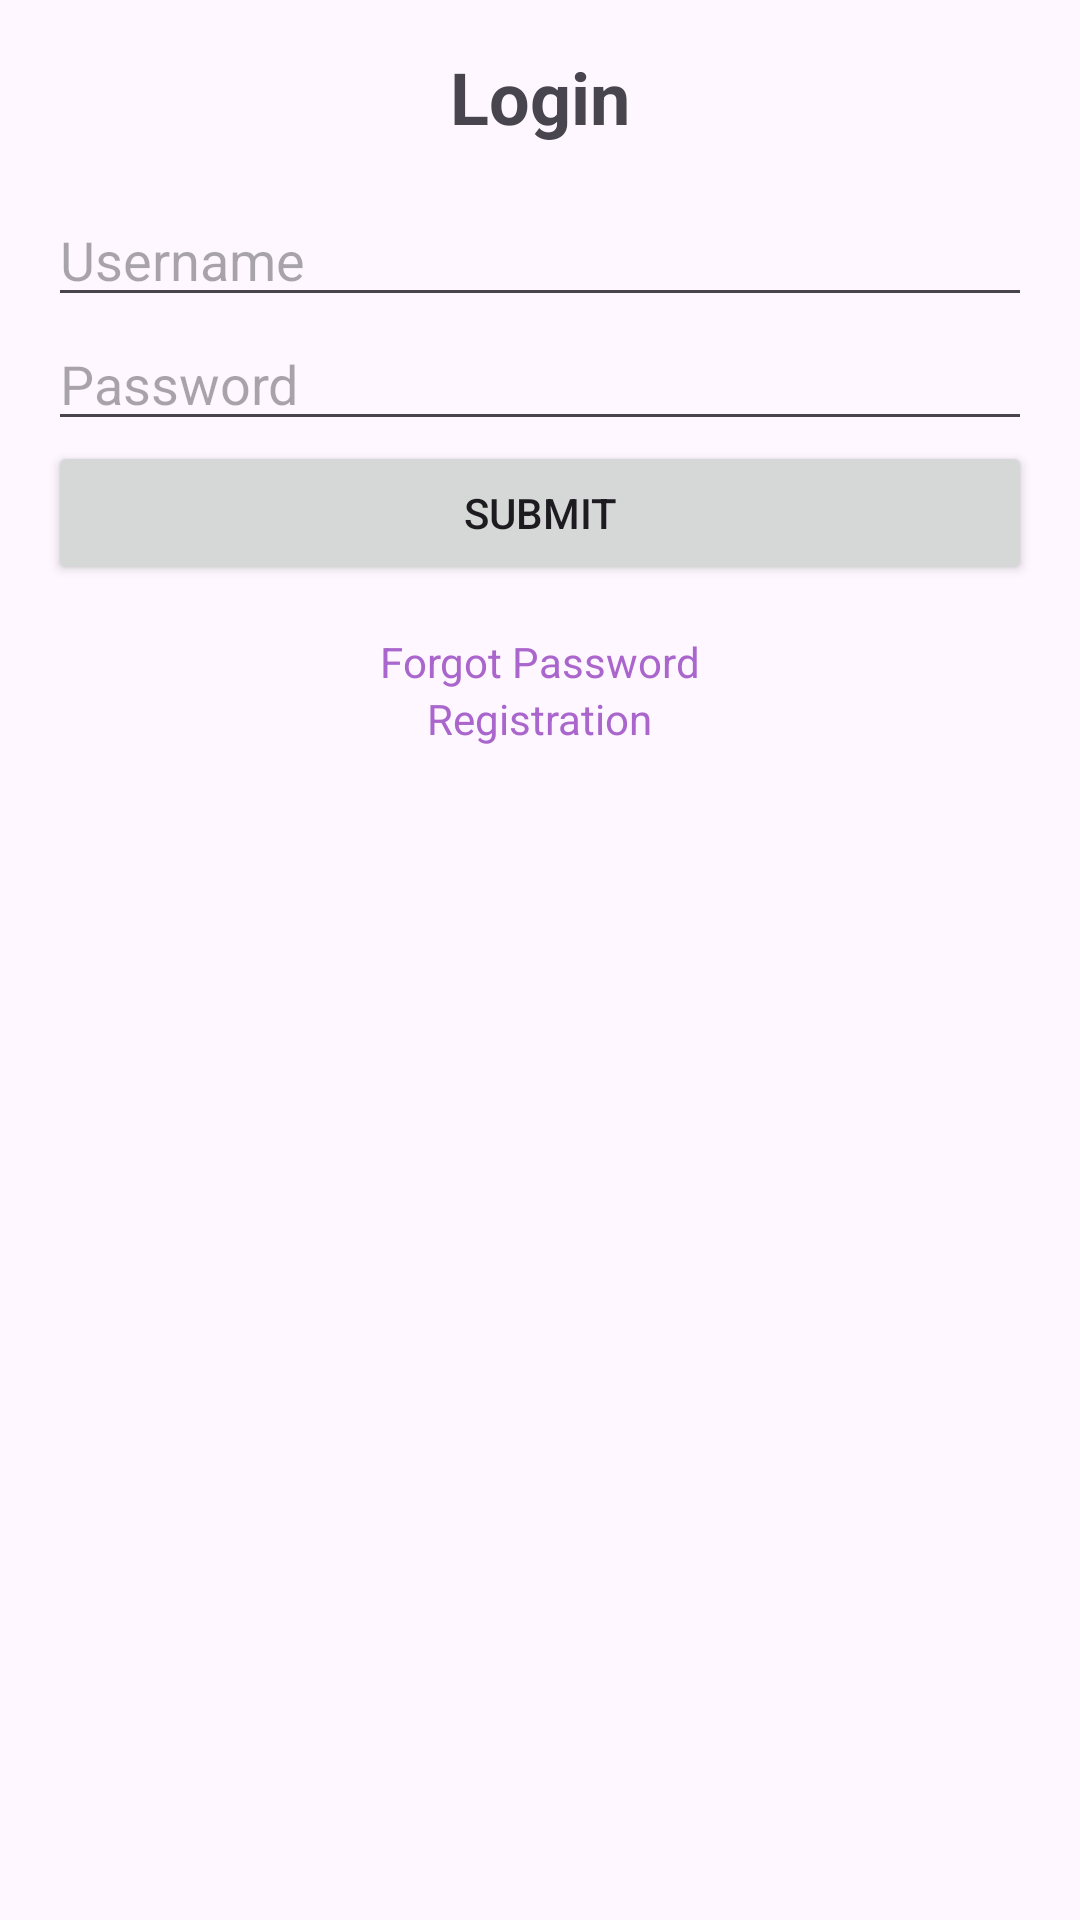

The Android layout XML behind this screen, and the referenced resources:
<!-- AndroidManifest.xml: application theme Theme.PACEApp -->
<!-- res/layout/login_activity.xml -->
<?xml version="1.0" encoding="utf-8"?>
<LinearLayout
    xmlns:android="http://schemas.android.com/apk/res/android"
    android:layout_width="match_parent"
    android:layout_height="match_parent"
    android:orientation="vertical"
    android:padding="16dp">

    <TextView
        android:id="@+id/login_text_header"
        android:layout_width="wrap_content"
        android:layout_height="wrap_content"
        android:text="Login"
        android:textStyle="bold"
        android:textSize="24sp"
        android:layout_gravity="center_horizontal"
        android:paddingBottom="16dp" />

    <EditText
        android:id="@+id/login_input_username"
        android:layout_width="match_parent"
        android:layout_height="wrap_content"
        android:hint="Username" />

    <EditText
        android:id="@+id/login_input_password"
        android:layout_width="match_parent"
        android:layout_height="wrap_content"
        android:hint="Password"
        android:inputType="textPassword" />

    <Button
        android:id="@+id/login_button_submit"
        android:layout_width="match_parent"
        android:layout_height="wrap_content"
        android:text="Submit" />

    <TextView
        android:id="@+id/login_clickable_text_forgot_password"
        android:layout_width="wrap_content"
        android:layout_height="wrap_content"
        android:text="Forgot Password"
        android:clickable="true"
        android:textColor="@android:color/holo_purple"
        android:layout_gravity="center_horizontal"
        android:paddingTop="16dp" />

    <TextView
        android:id="@+id/login_clickable_text_registration"
        android:layout_width="wrap_content"
        android:layout_height="wrap_content"
        android:text="Registration"
        android:clickable="true"
        android:textColor="@android:color/holo_purple"
        android:layout_gravity="center_horizontal" />

</LinearLayout>
<!-- resources referenced by this layout -->
<resources>
  <style name="Theme.PACEApp" parent="Base.Theme.PACEApp" />
  <style name="Base.Theme.PACEApp" parent="Theme.Material3.DayNight.NoActionBar">
          
          
      </style>
</resources>
